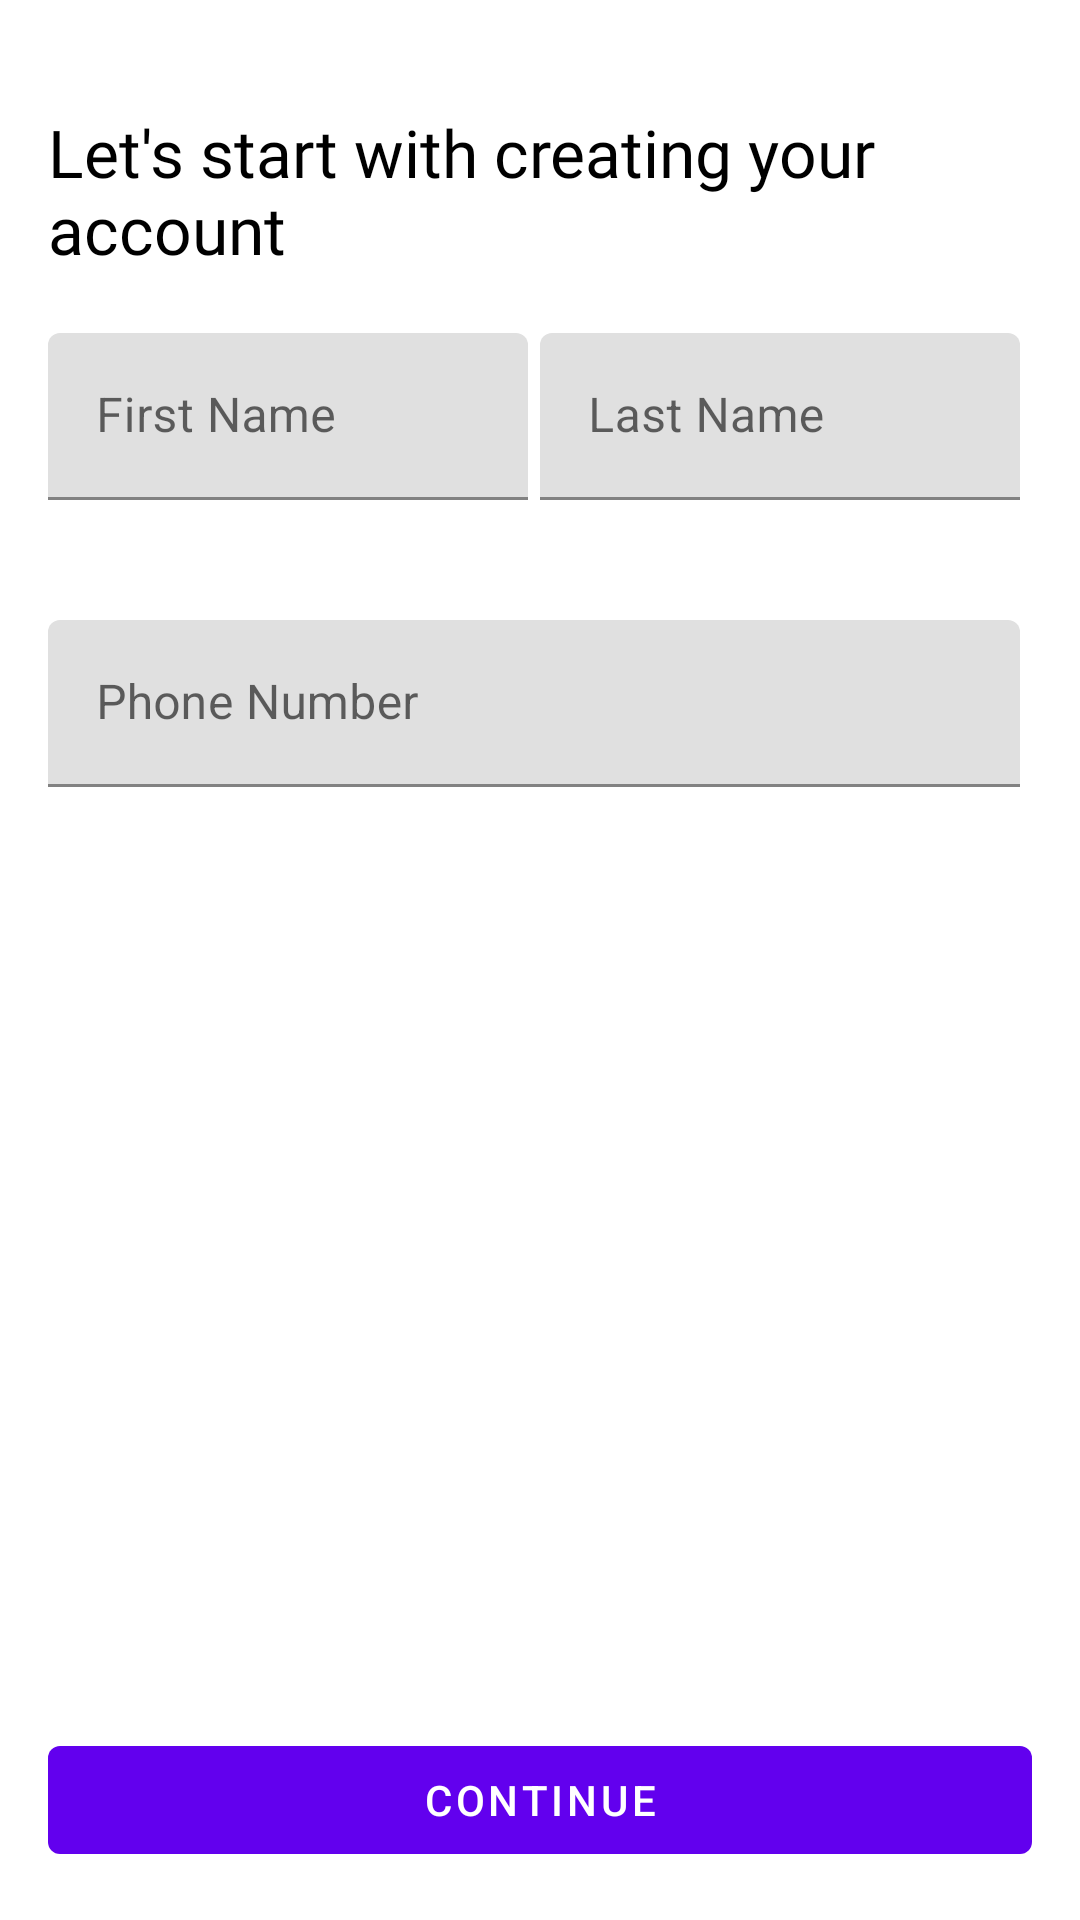

Here is an Android app screen rendered from its layout file. Give the layout XML and the strings, colors and styles it references.
<!-- AndroidManifest.xml: application theme Theme.UberByKotlin -->
<!-- res/layout/layout_register.xml -->
<?xml version="1.0" encoding="utf-8"?>
<RelativeLayout xmlns:android="http://schemas.android.com/apk/res/android"
    android:layout_width="match_parent"
    android:layout_height="match_parent">

    <LinearLayout
        android:layout_width="match_parent"
        android:layout_height="match_parent"
        android:layout_marginTop="20dp"
        android:orientation="vertical"
        android:padding="16dp">

        <TextView
            android:layout_width="match_parent"
            android:layout_height="wrap_content"
            android:fontFamily="@font/uber_move"
            android:text="@string/registerText"
            android:textColor="@android:color/black"
            android:textSize="22sp" />

        <LinearLayout
            android:layout_width="match_parent"
            android:layout_height="wrap_content"
            android:layout_marginTop="20dp"
            android:layout_marginBottom="20dp"
            android:orientation="horizontal"
            android:weightSum="2"
            android:theme="@style/Theme.MaterialComponents.DayNight.DarkActionBar">>

            <com.google.android.material.textfield.TextInputLayout
                android:layout_width="0dp"
                android:layout_height="wrap_content"
                android:layout_marginEnd="4dp"
                android:layout_weight="1"
                android:hint="@string/first_name">

                <com.google.android.material.textfield.TextInputEditText
                    android:id="@+id/edtFirstName"
                    android:layout_width="match_parent"
                    android:layout_height="wrap_content" />
            </com.google.android.material.textfield.TextInputLayout>


            <com.google.android.material.textfield.TextInputLayout
                android:layout_width="0dp"
                android:layout_height="wrap_content"
                android:layout_marginEnd="4dp"
                android:layout_weight="1"
                android:hint="@string/last_name">

                <com.google.android.material.textfield.TextInputEditText
                    android:id="@+id/edtLastName"
                    android:layout_width="match_parent"
                    android:layout_height="wrap_content" />
            </com.google.android.material.textfield.TextInputLayout>

        </LinearLayout>

        <LinearLayout
            android:layout_width="match_parent"
            android:layout_height="wrap_content"
            android:layout_marginTop="20dp"
            android:layout_marginBottom="20dp"
            android:orientation="horizontal"
            android:theme="@style/Theme.MaterialComponents.DayNight.DarkActionBar">>

            <com.google.android.material.textfield.TextInputLayout
                android:layout_width="0dp"
                android:layout_height="wrap_content"
                android:layout_marginEnd="4dp"
                android:layout_weight="1"
                android:hint="@string/phone_number">

                <com.google.android.material.textfield.TextInputEditText
                    android:id="@+id/edtPhoneNumber"
                    android:layout_width="match_parent"
                    android:layout_height="wrap_content"
                     />
            </com.google.android.material.textfield.TextInputLayout>

        </LinearLayout>

    </LinearLayout>

    <com.google.android.material.button.MaterialButton
        android:id="@+id/btnRegister"
        style="@style/Widget.MaterialComponents.Button.UnelevatedButton"
        android:layout_width="match_parent"
        android:layout_height="wrap_content"
        android:layout_alignParentEnd="true"
        android:layout_alignParentBottom="true"
        android:layout_margin="16dp"
        android:text="@string/continueText" />


</RelativeLayout>








































































<!-- resources referenced by this layout -->
<resources>
  <string name="continueText">Continue</string>
  <string name="first_name">First Name</string>
  <string name="last_name">Last Name</string>
  <string name="phone_number">Phone Number</string>
  <string name="registerText">Let\'s start with creating your account</string>
  <style name="Theme.UberByKotlin" parent="Theme.MaterialComponents.DayNight.DarkActionBar">
          
          <item name="colorPrimary">@color/purple_500</item>
          <item name="colorPrimaryVariant">@color/purple_700</item>
          <item name="colorOnPrimary">@color/white</item>
          
          <item name="colorSecondary">@color/teal_200</item>
          <item name="colorSecondaryVariant">@color/teal_700</item>
          <item name="colorOnSecondary">@color/black</item>
          
          <item name="android:statusBarColor" tools:targetApi="l">?attr/colorPrimaryVariant</item>
          
      </style>
  <color name="purple_500">#FF6200EE</color>
  <color name="purple_700">#FF3700B3</color>
  <color name="white">#FFFFFFFF</color>
  <color name="teal_200">#FF03DAC5</color>
  <color name="teal_700">#FF018786</color>
  <color name="black">#FF000000</color>
</resources>
